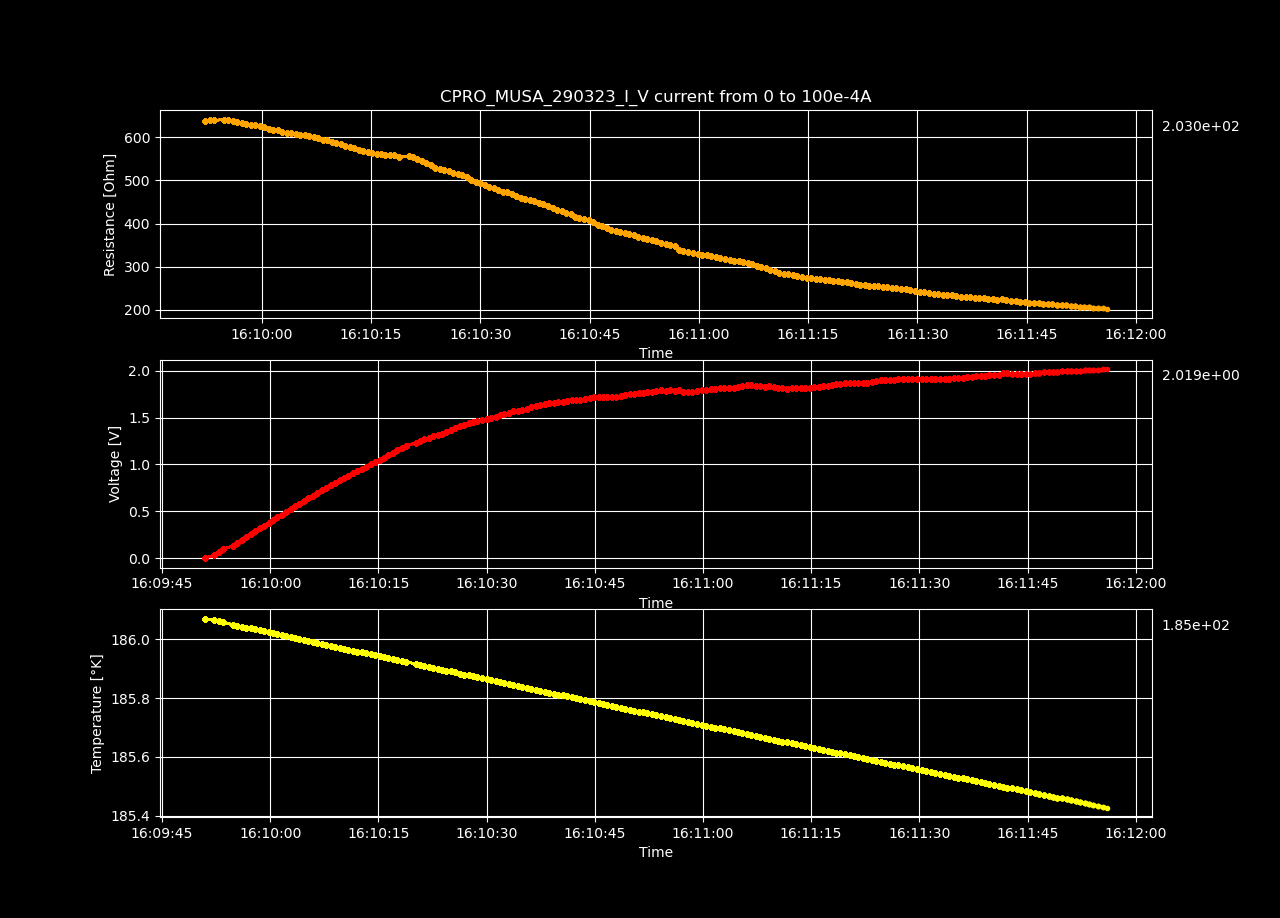

The table this chart was drawn from, first rows:
Datetime, Temperature [K], Voltage [V], Resistance [𝛀], Current Source [A], Electric Field [V/cm], Restivity [𝛀 cm], Current Density [A/cm2]
2023-03-29 16:09:50.962727, 186.1, -9.85618335e-05, -inf, 0.0, -0.003042, -inf, 0.0
2023-03-29 16:09:52.233708, 186.1, 0.03205, 637.8, 5.0251256281407036e-05, 0.9892, 449.8, 0.002199
2023-03-29 16:09:52.842913, 186.1, 0.06433, 640, 0.0001005, 1.985, 451.4, 0.004398
2023-03-29 16:09:53.450347, 186.1, 0.09638, 639.3, 0.0001508, 2.975, 450.9, 0.006598
2023-03-29 16:09:54.810421, 186.1, 0.1289, 641.1, 0.000201, 3.978, 452.2, 0.008797
2023-03-29 16:09:55.418639, 186, 0.1607, 639.7, 0.0002513, 4.961, 451.2, 0.011
2023-03-29 16:09:56.028262, 186, 0.1923, 637.8, 0.0003015, 5.935, 449.8, 0.0132
2023-03-29 16:09:56.664060, 186, 0.2233, 634.7, 0.0003518, 6.891, 447.7, 0.01539
2023-03-29 16:09:57.274245, 186, 0.2543, 632.6, 0.000402, 7.849, 446.1, 0.01759
2023-03-29 16:09:57.884438, 186, 0.2854, 631, 0.0004523, 8.808, 445, 0.01979
2023-03-29 16:09:58.510806, 186, 0.3162, 629.3, 0.0005025, 9.76, 443.8, 0.02199
2023-03-29 16:09:59.135521, 186, 0.3475, 628.6, 0.0005528, 10.72, 443.3, 0.02419
2023-03-29 16:09:59.767053, 186, 0.3775, 626, 0.000603, 11.65, 441.5, 0.02639
2023-03-29 16:10:00.366929, 186, 0.4076, 623.9, 0.0006533, 12.58, 440, 0.02859
2023-03-29 16:10:00.971417, 186, 0.4363, 620.2, 0.0007035, 13.47, 437.4, 0.03079
2023-03-29 16:10:01.583605, 186, 0.4655, 617.6, 0.0007538, 14.37, 435.6, 0.03299
2023-03-29 16:10:02.207568, 186, 0.4958, 616.7, 0.000804, 15.3, 434.9, 0.03519
2023-03-29 16:10:02.816905, 186, 0.5236, 612.9, 0.0008543, 16.16, 432.3, 0.03739
2023-03-29 16:10:03.427008, 186, 0.5528, 611.1, 0.0009045, 17.06, 431, 0.03959
2023-03-29 16:10:04.046480, 186, 0.5824, 609.9, 0.0009548, 17.97, 430.2, 0.04178
2023-03-29 16:10:04.670912, 186, 0.6099, 606.8, 0.001005, 18.82, 428, 0.04398
2023-03-29 16:10:05.296168, 186, 0.6389, 605.4, 0.001055, 19.72, 427, 0.04618
2023-03-29 16:10:05.924874, 186, 0.6681, 604.3, 0.001106, 20.62, 426.2, 0.04838
2023-03-29 16:10:06.529987, 186, 0.6962, 602.4, 0.001156, 21.49, 424.8, 0.05058
2023-03-29 16:10:07.143309, 186, 0.7233, 599.8, 0.001206, 22.32, 423, 0.05278
2023-03-29 16:10:07.745329, 186, 0.7506, 597.5, 0.001256, 23.17, 421.4, 0.05498
2023-03-29 16:10:08.370797, 186, 0.7769, 594.6, 0.001307, 23.98, 419.3, 0.05718
2023-03-29 16:10:08.997450, 186, 0.8052, 593.5, 0.001357, 24.85, 418.6, 0.05938
2023-03-29 16:10:09.600497, 186, 0.8293, 589.4, 0.001407, 25.6, 415.7, 0.06158
2023-03-29 16:10:10.219458, 186, 0.8558, 587.3, 0.001457, 26.41, 414.2, 0.06378
2023-03-29 16:10:10.818460, 186, 0.8796, 583.5, 0.001508, 27.15, 411.5, 0.06598
2023-03-29 16:10:11.467243, 186, 0.9041, 580.4, 0.001558, 27.9, 409.3, 0.06817
2023-03-29 16:10:12.081034, 186, 0.9271, 576.5, 0.001608, 28.61, 406.6, 0.07037
2023-03-29 16:10:12.691791, 186, 0.9529, 574.6, 0.001658, 29.41, 405.2, 0.07257
2023-03-29 16:10:13.300178, 186, 0.977, 571.8, 0.001709, 30.15, 403.3, 0.07477
2023-03-29 16:10:13.901869, 185.9, 1, 568.8, 0.001759, 30.88, 401.1, 0.07697
2023-03-29 16:10:14.531738, 185.9, 1.025, 566.4, 0.001809, 31.62, 399.4, 0.07917
2023-03-29 16:10:15.151147, 185.9, 1.049, 564.1, 0.001859, 32.37, 397.8, 0.08137
2023-03-29 16:10:15.769208, 185.9, 1.072, 561.6, 0.00191, 33.1, 396.1, 0.08357
2023-03-29 16:10:16.388882, 185.9, 1.1, 561.2, 0.00196, 33.95, 395.8, 0.08577
2023-03-29 16:10:16.990945, 185.9, 1.122, 558.2, 0.00201, 34.63, 393.7, 0.08797
2023-03-29 16:10:17.617835, 185.9, 1.15, 558.2, 0.00206, 35.5, 393.7, 0.09017
2023-03-29 16:10:18.224909, 185.9, 1.179, 558.8, 0.002111, 36.4, 394.1, 0.09237
2023-03-29 16:10:18.826924, 185.9, 1.2, 555.3, 0.002161, 37.03, 391.6, 0.09456
2023-03-29 16:10:20.168149, 185.9, 1.231, 556.9, 0.002211, 38, 392.7, 0.09676
2023-03-29 16:10:20.772933, 185.9, 1.253, 553.9, 0.002261, 38.66, 390.7, 0.09896
2023-03-29 16:10:21.384108, 185.9, 1.272, 550.5, 0.002312, 39.27, 388.2, 0.1012
2023-03-29 16:10:21.990503, 185.9, 1.288, 545.3, 0.002362, 39.75, 384.6, 0.1034
2023-03-29 16:10:22.594287, 185.9, 1.307, 541.7, 0.002412, 40.32, 382, 0.1056
2023-03-29 16:10:23.221486, 185.9, 1.317, 534.9, 0.002462, 40.65, 377.2, 0.1078
2023-03-29 16:10:23.819581, 185.9, 1.331, 529.5, 0.002513, 41.07, 373.5, 0.11
2023-03-29 16:10:24.419971, 185.9, 1.352, 527.5, 0.002563, 41.73, 372, 0.1122
2023-03-29 16:10:25.040749, 185.9, 1.371, 524.6, 0.002613, 42.31, 370, 0.1144
2023-03-29 16:10:25.645196, 185.9, 1.39, 521.8, 0.002663, 42.89, 368, 0.1166
2023-03-29 16:10:26.286725, 185.9, 1.407, 518.4, 0.002714, 43.42, 365.6, 0.1188
2023-03-29 16:10:26.909613, 185.9, 1.423, 514.9, 0.002764, 43.92, 363.1, 0.121
2023-03-29 16:10:27.519124, 185.9, 1.44, 511.6, 0.002814, 44.43, 360.8, 0.1232
2023-03-29 16:10:28.121555, 185.9, 1.452, 507.1, 0.002864, 44.83, 357.6, 0.1254
2023-03-29 16:10:28.728233, 185.9, 1.462, 501.6, 0.002915, 45.13, 353.8, 0.1276
2023-03-29 16:10:29.366288, 185.9, 1.475, 497.5, 0.002965, 45.52, 350.8, 0.1298
... 140 more rows
